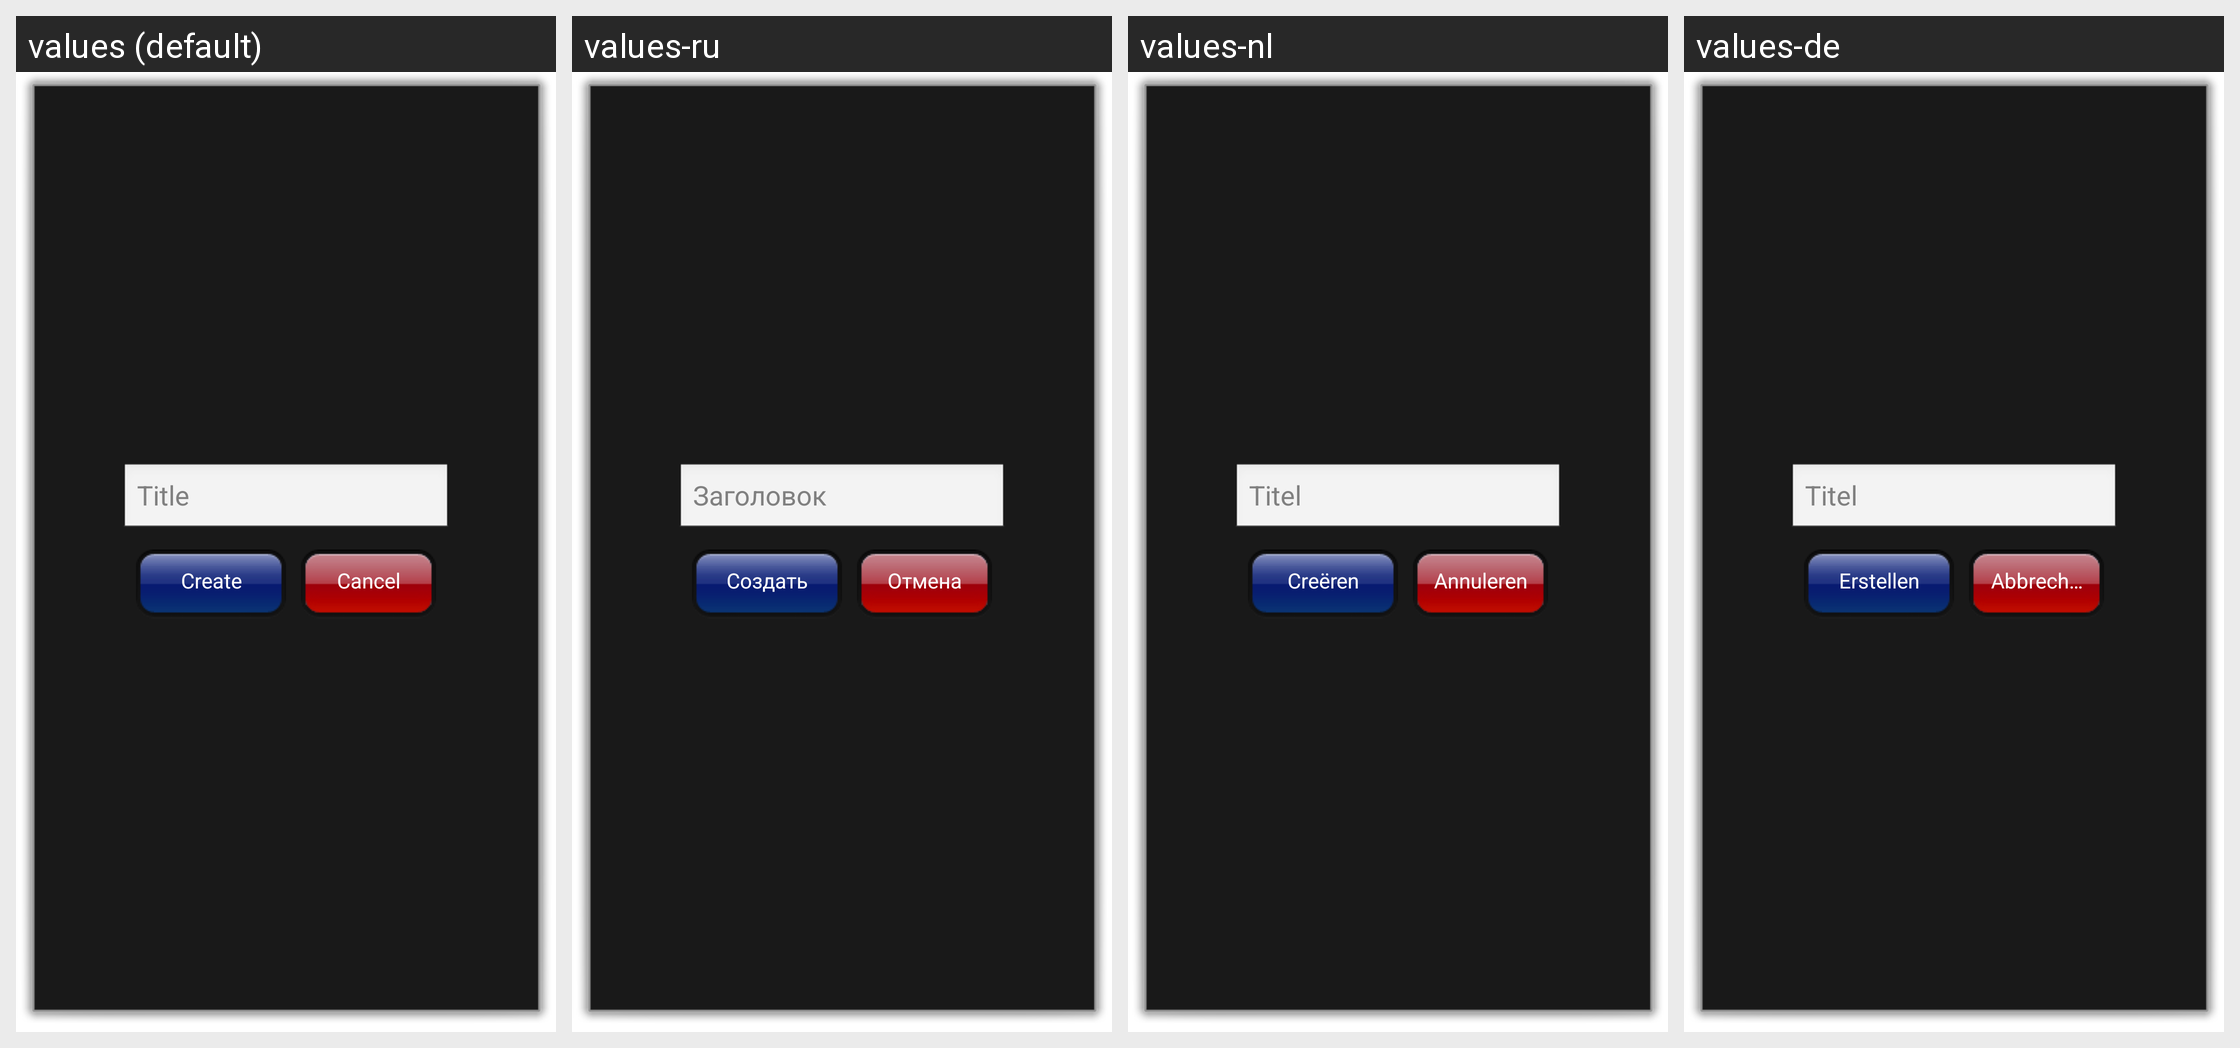

Strings drawn on this Android screen and how each of the app's shown locales translates them:
Android screen res/layout/title.xml rendered under 4 locales, left to right: values (default), values-ru, values-nl, values-de. Device: Nexus 5 (rendered at 1080×1920; each locale shown at half size, 540×960, under a caption strip naming it); theme android:Theme.Dialog.
Other locales in the repository, not shown: values-it, values-ja, values-th.
Strings drawn on this screen, with the default value and each locale's value (text and hints the layout hard-codes, and strings that could not be matched under every locale, appear in the picture but are not listed):

hint.title
  values: Title
  values-ru: Заголовок
  values-nl: Titel
  values-de: Titel

button.create
  values: Create
  values-ru: Создать
  values-nl: Creëren
  values-de: Erstellen

button.cancel
  values: Cancel
  values-ru: Отмена
  values-nl: Annuleren
  values-de: Abbrechen
